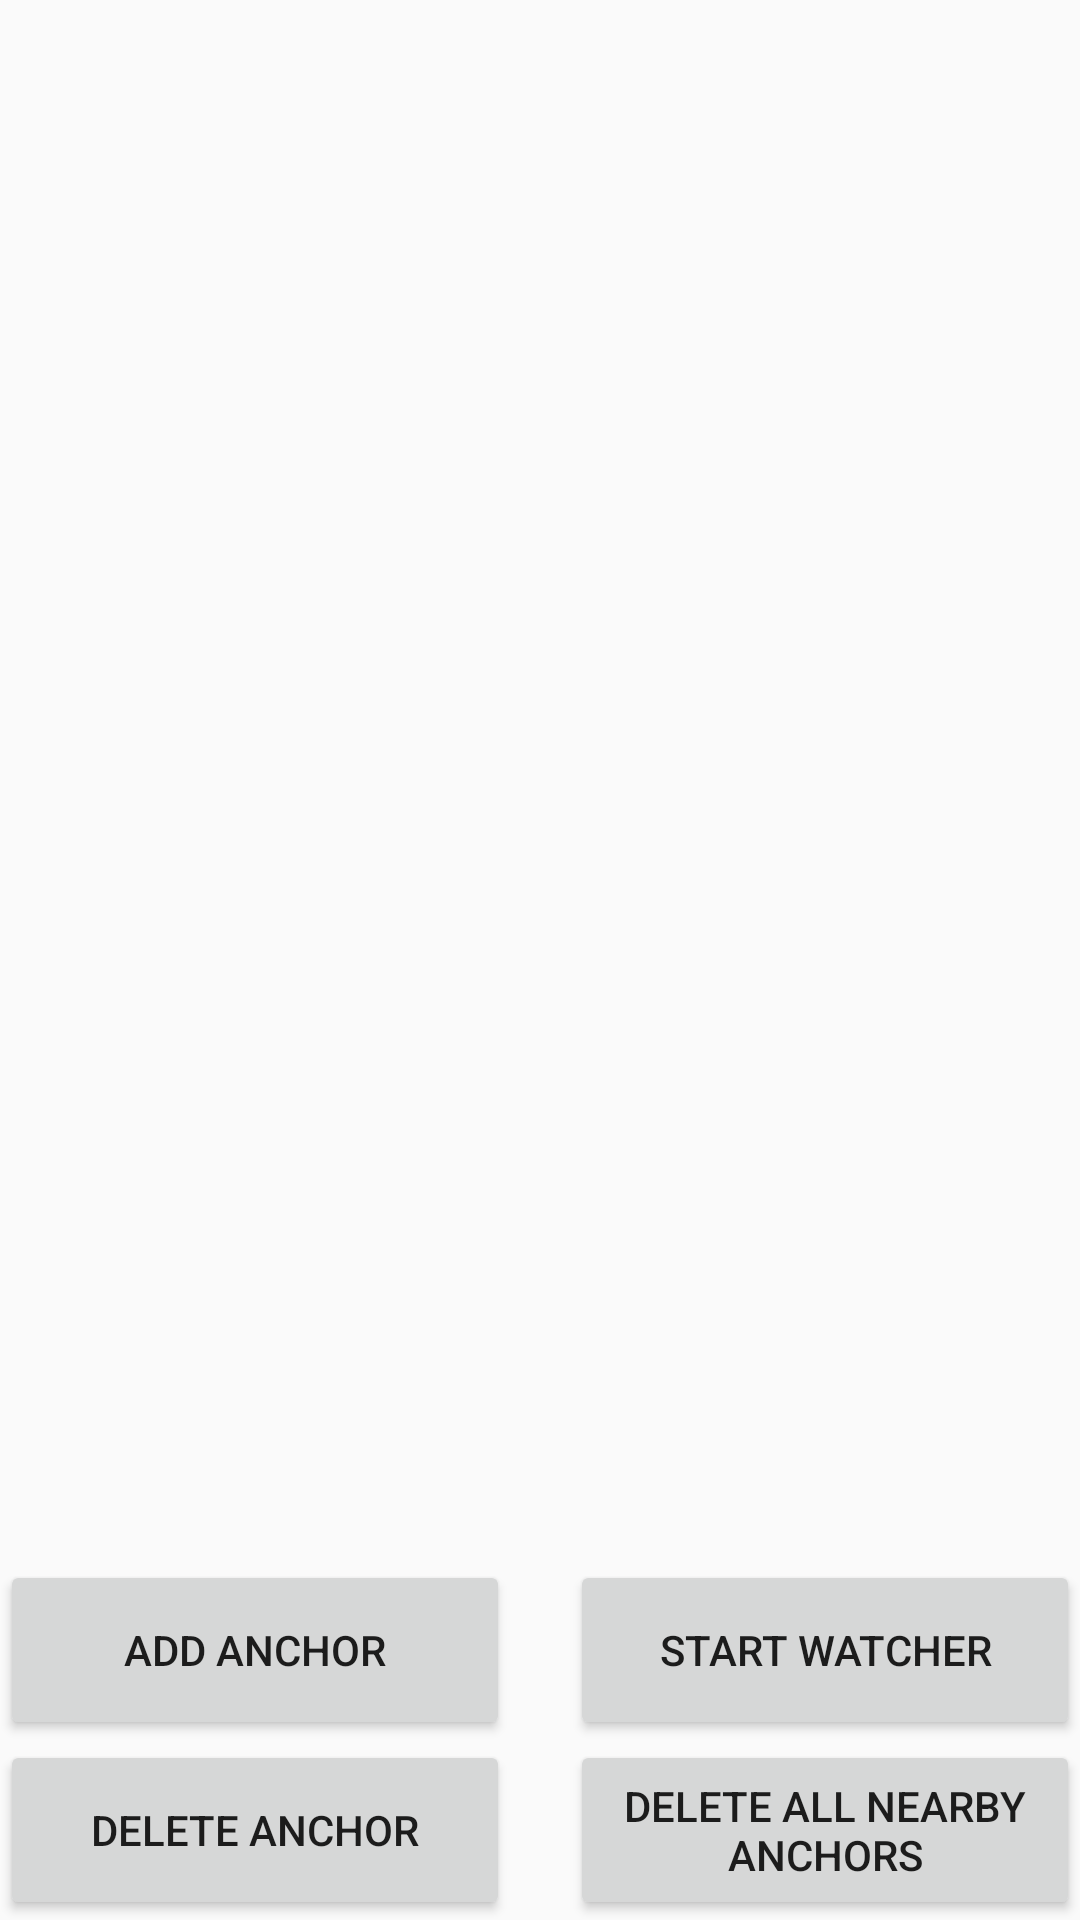

Here is an Android app screen rendered from its layout file. Give the layout XML and the strings, colors and styles it references.
<!-- AndroidManifest.xml: application theme AppTheme -->
<!-- res/layout/coarse_reloc_action_selection.xml -->
<?xml version="1.0" encoding="utf-8"?>
<LinearLayout xmlns:android="http://schemas.android.com/apk/res/android"
    android:layout_width="match_parent"
    android:layout_height="match_parent"
    android:layout_alignParentBottom="true"
    android:gravity="bottom">
    <LinearLayout
        android:layout_width="wrap_content"
        android:layout_height="wrap_content"
        android:layout_alignParentLeft="true"
        android:gravity="left"
        android:orientation="vertical">

        <Button
            android:id="@+id/add_anchor"
            android:layout_width="170dp"
            android:layout_height="60dp"
            android:onClick="onAddAnchorClicked"
            android:text="@string/add_anchor" />

        <Button
            android:id="@+id/delete_selected_anchor"
            android:layout_width="170dp"
            android:layout_height="60dp"
            android:onClick="onDeleteSelectedAnchor"
            android:text="Delete Anchor" />

    </LinearLayout>

    <Space
        android:layout_width="0dp"
        android:layout_height="0dp"
        android:layout_weight="1" />

    <LinearLayout
        android:layout_width="wrap_content"
        android:layout_height="wrap_content"
        android:layout_alignParentRight="true"
        android:gravity="right"
        android:orientation="vertical">

        <Space
            android:layout_width="0dp"
            android:layout_height="0dp"
            android:layout_weight="1" />

        <Button
            android:id="@+id/start_watcher"
            android:layout_width="170dp"
            android:layout_height="60dp"
            android:onClick="onStartWatcherClicked"
            android:text="@string/start_watcher"/>

        <Button
            android:id="@+id/delete_nearby_anchors"
            android:layout_width="170dp"
            android:layout_height="60dp"
            android:onClick="onDeleteAllNearbyAnchors"
            android:text="@string/delete_nearby_anchors" />

    </LinearLayout>

</LinearLayout>
<!-- resources referenced by this layout -->
<resources>
  <string name="add_anchor">Add Anchor</string>
  <string name="delete_nearby_anchors">Delete All Nearby\nAnchors</string>
  <string name="start_watcher">Start Watcher</string>
  <style name="AppTheme" parent="android:Theme.Material.Light.DarkActionBar">
          
          <item name="colorPrimary">@color/colorPrimary</item>
          <item name="colorPrimaryDark">@color/colorPrimaryDark</item>
          <item name="colorAccent">@color/colorAccent</item>
      </style>
  <color name="colorPrimary">#3F51B5</color>
  <color name="colorPrimaryDark">#303F9F</color>
  <color name="colorAccent">#FF4081</color>
</resources>
